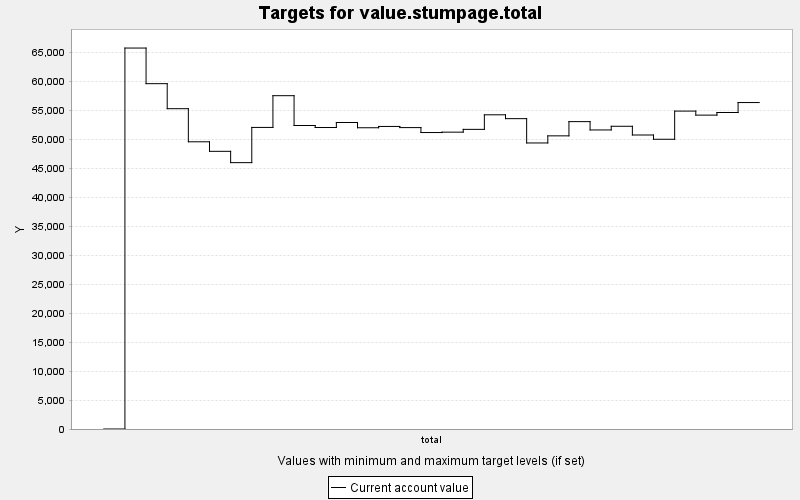

The file beside this chart, header and first rows:
TARGET, PERIOD, YEAR, PERIODWIDTH, MINIMUM, MAXIMUM, MINWEIGHT, MAXWEIGHT, CURRENT, SUMMARY
value.stumpage.total, 0, 0, 10.0, 0.0, 10000, 1.0, 1.0, 0.0, 0.0
value.stumpage.total, 1, 10, 10.0, 0.0, 10000, 1.0, 1.0, 65766, 0.0
value.stumpage.total, 2, 20, 10.0, 0.0, 10000, 1.0, 1.0, 59617, 0.0
value.stumpage.total, 3, 30, 10.0, 0.0, 10000, 1.0, 1.0, 55297, 0.0
value.stumpage.total, 4, 40, 10.0, 0.0, 10000, 1.0, 1.0, 49582, 0.0
value.stumpage.total, 5, 50, 10.0, 0.0, 10000, 1.0, 1.0, 47937, 0.0
value.stumpage.total, 6, 60, 10.0, 0.0, 10000, 1.0, 1.0, 45983, 0.0
value.stumpage.total, 7, 70, 10.0, 0.0, 10000, 1.0, 1.0, 52064, 0.0
value.stumpage.total, 8, 80, 10.0, 0.0, 10000, 1.0, 1.0, 57542, 0.0
value.stumpage.total, 9, 90, 10.0, 0.0, 10000, 1.0, 1.0, 52396, 0.0
value.stumpage.total, 10, 100, 10.0, 0.0, 10000, 1.0, 1.0, 52048, 0.0
value.stumpage.total, 11, 110, 10.0, 0.0, 10000, 1.0, 1.0, 52913, 0.0
value.stumpage.total, 12, 120, 10.0, 0.0, 10000, 1.0, 1.0, 52007, 0.0
value.stumpage.total, 13, 130, 10.0, 0.0, 10000, 1.0, 1.0, 52232, 0.0
value.stumpage.total, 14, 140, 10.0, 0.0, 10000, 1.0, 1.0, 52034, 0.0
value.stumpage.total, 15, 150, 10.0, 0.0, 10000, 1.0, 1.0, 51181, 0.0
value.stumpage.total, 16, 160, 10.0, 0.0, 10000, 1.0, 1.0, 51247, 0.0
value.stumpage.total, 17, 170, 10.0, 0.0, 10000, 1.0, 1.0, 51727, 0.0
value.stumpage.total, 18, 180, 10.0, 0.0, 10000, 1.0, 1.0, 54241, 0.0
value.stumpage.total, 19, 190, 10.0, 0.0, 10000, 1.0, 1.0, 53577, 0.0
value.stumpage.total, 20, 200, 10.0, 0.0, 10000, 1.0, 1.0, 49381, 0.0
value.stumpage.total, 21, 210, 10.0, 0.0, 10000, 1.0, 1.0, 50607, 0.0
value.stumpage.total, 22, 220, 10.0, 0.0, 10000, 1.0, 1.0, 53063, 0.0
value.stumpage.total, 23, 230, 10.0, 0.0, 10000, 1.0, 1.0, 51627, 0.0
value.stumpage.total, 24, 240, 10.0, 0.0, 10000, 1.0, 1.0, 52261, 0.0
value.stumpage.total, 25, 250, 10.0, 0.0, 10000, 1.0, 1.0, 50755, 0.0
value.stumpage.total, 26, 260, 10.0, 0.0, 10000, 1.0, 1.0, 50018, 0.0
value.stumpage.total, 27, 270, 10.0, 0.0, 10000, 1.0, 1.0, 54883, 0.0
value.stumpage.total, 28, 280, 10.0, 0.0, 10000, 1.0, 1.0, 54186, 0.0
value.stumpage.total, 29, 290, 10.0, 0.0, 10000, 1.0, 1.0, 54640, 0.0
value.stumpage.total, 30, 300, 10.0, 0.0, 10000, 1.0, 1.0, 56357, 0.0
